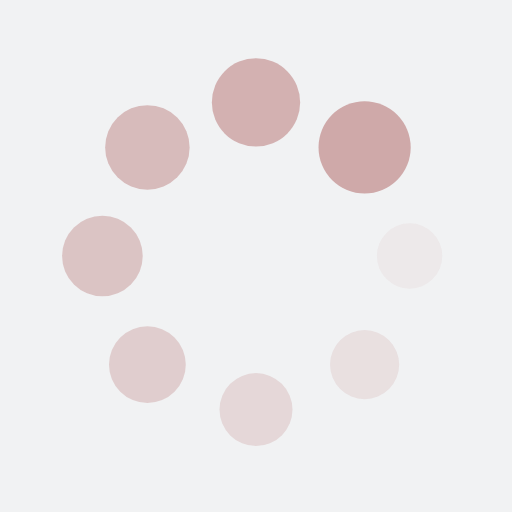
t = 0.00 s
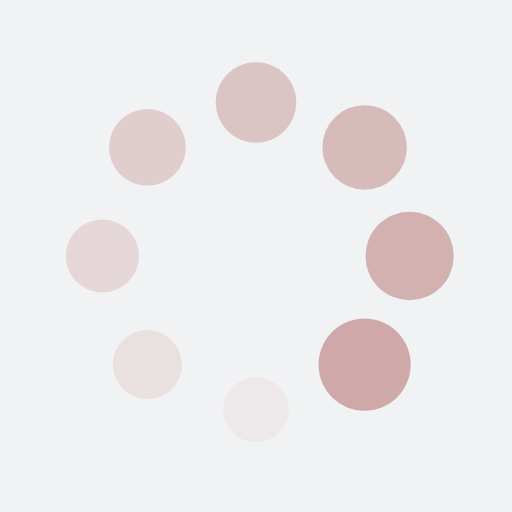
t = 0.25 s
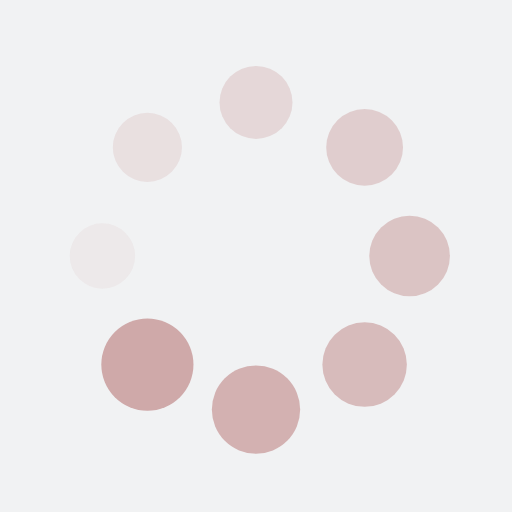
t = 0.50 s
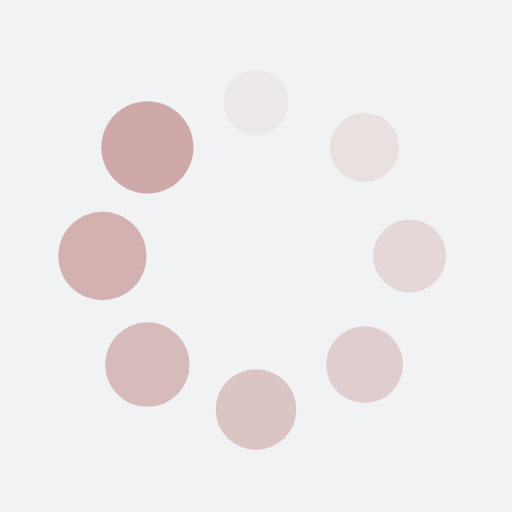
t = 0.75 s

The animated SVG that drew these frames (rendered in a browser with its animation timeline set to each time). Animation: 16 SMIL elements (animate=8,animateTransform=8); one cycle of 1.00 s, repeats indefinitely.

<?xml version="1.0" encoding="utf-8"?>
<svg xmlns="http://www.w3.org/2000/svg" xmlns:xlink="http://www.w3.org/1999/xlink" style="margin: auto; background: rgb(241, 242, 243); display: block; shape-rendering: auto;" width="200px" height="200px" viewBox="0 0 100 100" preserveAspectRatio="xMidYMid">
<g transform="translate(80,50)">
<g transform="rotate(0)">
<circle cx="0" cy="0" r="6" fill="#cfa9a9" fill-opacity="1">
  <animateTransform attributeName="transform" type="scale" begin="-0.875s" values="1.5 1.5;1 1" keyTimes="0;1" dur="1s" repeatCount="indefinite"></animateTransform>
  <animate attributeName="fill-opacity" keyTimes="0;1" dur="1s" repeatCount="indefinite" values="1;0" begin="-0.875s"></animate>
</circle>
</g>
</g><g transform="translate(71.21320343559643,71.21320343559643)">
<g transform="rotate(45)">
<circle cx="0" cy="0" r="6" fill="#cfa9a9" fill-opacity="0.875">
  <animateTransform attributeName="transform" type="scale" begin="-0.75s" values="1.5 1.5;1 1" keyTimes="0;1" dur="1s" repeatCount="indefinite"></animateTransform>
  <animate attributeName="fill-opacity" keyTimes="0;1" dur="1s" repeatCount="indefinite" values="1;0" begin="-0.75s"></animate>
</circle>
</g>
</g><g transform="translate(50,80)">
<g transform="rotate(90)">
<circle cx="0" cy="0" r="6" fill="#cfa9a9" fill-opacity="0.75">
  <animateTransform attributeName="transform" type="scale" begin="-0.625s" values="1.5 1.5;1 1" keyTimes="0;1" dur="1s" repeatCount="indefinite"></animateTransform>
  <animate attributeName="fill-opacity" keyTimes="0;1" dur="1s" repeatCount="indefinite" values="1;0" begin="-0.625s"></animate>
</circle>
</g>
</g><g transform="translate(28.786796564403577,71.21320343559643)">
<g transform="rotate(135)">
<circle cx="0" cy="0" r="6" fill="#cfa9a9" fill-opacity="0.625">
  <animateTransform attributeName="transform" type="scale" begin="-0.5s" values="1.5 1.5;1 1" keyTimes="0;1" dur="1s" repeatCount="indefinite"></animateTransform>
  <animate attributeName="fill-opacity" keyTimes="0;1" dur="1s" repeatCount="indefinite" values="1;0" begin="-0.5s"></animate>
</circle>
</g>
</g><g transform="translate(20,50.00000000000001)">
<g transform="rotate(180)">
<circle cx="0" cy="0" r="6" fill="#cfa9a9" fill-opacity="0.5">
  <animateTransform attributeName="transform" type="scale" begin="-0.375s" values="1.5 1.5;1 1" keyTimes="0;1" dur="1s" repeatCount="indefinite"></animateTransform>
  <animate attributeName="fill-opacity" keyTimes="0;1" dur="1s" repeatCount="indefinite" values="1;0" begin="-0.375s"></animate>
</circle>
</g>
</g><g transform="translate(28.78679656440357,28.786796564403577)">
<g transform="rotate(225)">
<circle cx="0" cy="0" r="6" fill="#cfa9a9" fill-opacity="0.375">
  <animateTransform attributeName="transform" type="scale" begin="-0.25s" values="1.5 1.5;1 1" keyTimes="0;1" dur="1s" repeatCount="indefinite"></animateTransform>
  <animate attributeName="fill-opacity" keyTimes="0;1" dur="1s" repeatCount="indefinite" values="1;0" begin="-0.25s"></animate>
</circle>
</g>
</g><g transform="translate(49.99999999999999,20)">
<g transform="rotate(270)">
<circle cx="0" cy="0" r="6" fill="#cfa9a9" fill-opacity="0.25">
  <animateTransform attributeName="transform" type="scale" begin="-0.125s" values="1.5 1.5;1 1" keyTimes="0;1" dur="1s" repeatCount="indefinite"></animateTransform>
  <animate attributeName="fill-opacity" keyTimes="0;1" dur="1s" repeatCount="indefinite" values="1;0" begin="-0.125s"></animate>
</circle>
</g>
</g><g transform="translate(71.21320343559643,28.78679656440357)">
<g transform="rotate(315)">
<circle cx="0" cy="0" r="6" fill="#cfa9a9" fill-opacity="0.125">
  <animateTransform attributeName="transform" type="scale" begin="0s" values="1.5 1.5;1 1" keyTimes="0;1" dur="1s" repeatCount="indefinite"></animateTransform>
  <animate attributeName="fill-opacity" keyTimes="0;1" dur="1s" repeatCount="indefinite" values="1;0" begin="0s"></animate>
</circle>
</g>
</g>
<!-- [ldio] generated by https://loading.io/ --></svg>
